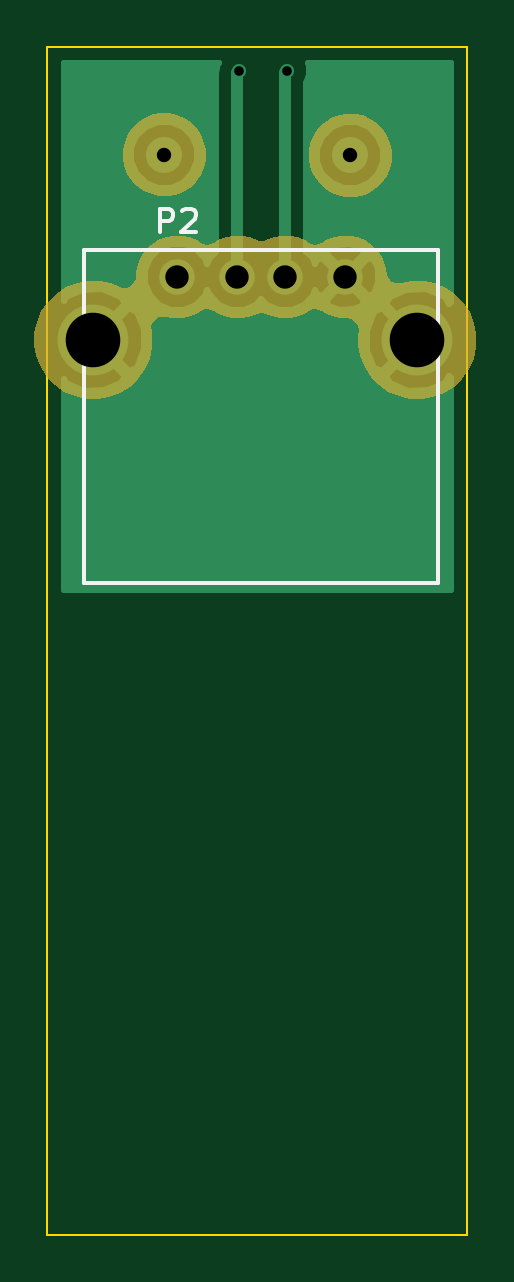
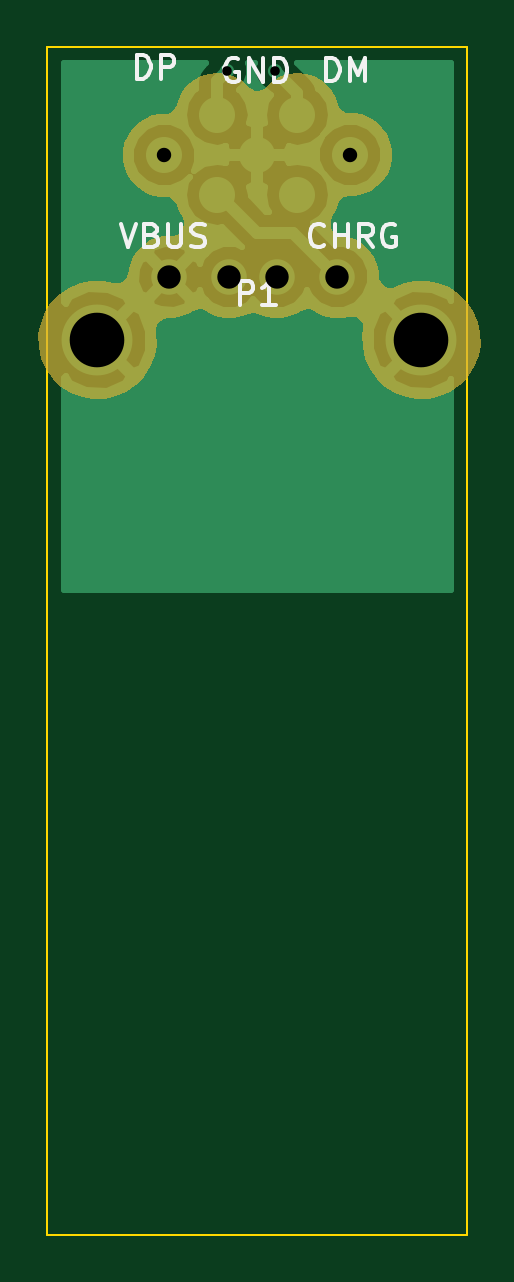
Circuit board: 8 layer files. Board 17.8 x 50.3 mm.
- bottom_copper: fp2_usb_breakout-B_Cu.gbr (14728 bytes)
- bottom_mask: fp2_usb_breakout-B_Mask.gbr (6835 bytes)
- bottom_silk: fp2_usb_breakout-B_SilkS.gbr (5405 bytes)
- outline: fp2_usb_breakout-Edge_Cuts.gbr (513 bytes)
- top_copper: fp2_usb_breakout-F_Cu.gbr (10156 bytes)
- top_mask: fp2_usb_breakout-F_Mask.gbr (6698 bytes)
- top_silk: fp2_usb_breakout-F_SilkS.gbr (1113 bytes)
- drill: fp2_usb_breakout.drl (379 bytes)

=== bottom_copper: fp2_usb_breakout-B_Cu.gbr (14728 bytes, source omitted) ===
=== bottom_mask: fp2_usb_breakout-B_Mask.gbr ===
G04 #@! TF.FileFunction,Soldermask,Bot*
%FSLAX46Y46*%
G04 Gerber Fmt 4.6, Leading zero omitted, Abs format (unit mm)*
G04 Created by KiCad (PCBNEW 0.[number-redacted]+6132~28~ubuntu15.04.1-product) date Thu 03 Sep 2015 23:07:28 CEST*
%MOMM*%
G01*
G04 APERTURE LIST*
%ADD10C,0.100000*%
G04 APERTURE END LIST*
D10*
G36*
X150230127Y-96365172D02*
X150571866Y-96403504D01*
X150899652Y-96507484D01*
X151200998Y-96673150D01*
X151464427Y-96894193D01*
X151505797Y-96945647D01*
X151605906Y-97039366D01*
X151731339Y-97103099D01*
X151869562Y-97129365D01*
X152009630Y-97116082D01*
X152140452Y-97064304D01*
X152275897Y-96950487D01*
X152336909Y-96876736D01*
X152603398Y-96659393D01*
X152907028Y-96497950D01*
X153236233Y-96398557D01*
X153578474Y-96365000D01*
X153595526Y-96365000D01*
X153620127Y-96365172D01*
X153961866Y-96403504D01*
X154289652Y-96507484D01*
X154590998Y-96673150D01*
X154854427Y-96894193D01*
X155069905Y-97162194D01*
X155229224Y-97466943D01*
X155306987Y-97731160D01*
X155365113Y-97858776D01*
X155456795Y-97965500D01*
X155574579Y-98042456D01*
X155709140Y-98083552D01*
X155782962Y-98089553D01*
X156012070Y-98091152D01*
X156350567Y-98160636D01*
X156669114Y-98294540D01*
X156955593Y-98487773D01*
X157199073Y-98732959D01*
X157390300Y-99020779D01*
X157521979Y-99340256D01*
X157588412Y-99675768D01*
X157588411Y-99675867D01*
X157589076Y-99679227D01*
X157583565Y-100073906D01*
X157582806Y-100077245D01*
X157582805Y-100077345D01*
X157507029Y-100410872D01*
X157366480Y-100726550D01*
X157167298Y-101008910D01*
X156917057Y-101247211D01*
X156625302Y-101432364D01*
X156303133Y-101557326D01*
X155962833Y-101617329D01*
X155780395Y-101613508D01*
X155640714Y-101630382D01*
X155511264Y-101685502D01*
X155402296Y-101774503D01*
X155322437Y-101890339D01*
X155292634Y-101964673D01*
X155219849Y-102199802D01*
X155056290Y-102502298D01*
X155055442Y-102503323D01*
X155050705Y-102512084D01*
X155001865Y-102644031D01*
X154991718Y-102784361D01*
X155021068Y-102921962D01*
X155087591Y-103045938D01*
X155186019Y-103146474D01*
X155308559Y-103215607D01*
X155487037Y-103249884D01*
X155797832Y-103252055D01*
X156134132Y-103321087D01*
X156450611Y-103454122D01*
X156735230Y-103646100D01*
X156977133Y-103889698D01*
X157167121Y-104175653D01*
X157297944Y-104493053D01*
X157371418Y-104864122D01*
X157417893Y-104996921D01*
X157499525Y-105111515D01*
X157609850Y-105198830D01*
X157740132Y-105251952D01*
X157880055Y-105266675D01*
X157955586Y-105258149D01*
X158434293Y-105166831D01*
X158924533Y-105170254D01*
X159404779Y-105268834D01*
X159856720Y-105458813D01*
X160263162Y-105732961D01*
X160608608Y-106080827D01*
X160879914Y-106489176D01*
X161066734Y-106942434D01*
X161161274Y-107419897D01*
X161161273Y-107419999D01*
X161161937Y-107423355D01*
X161154118Y-107983313D01*
X161153360Y-107986647D01*
X161153359Y-107986752D01*
X161045524Y-108461389D01*
X160846122Y-108909252D01*
X160563521Y-109309865D01*
X160208493Y-109647954D01*
X159794561Y-109910643D01*
X159337482Y-110087932D01*
X158854676Y-110173064D01*
X158364532Y-110162797D01*
X157885716Y-110057522D01*
X157436460Y-109861247D01*
X157033891Y-109581455D01*
X156693334Y-109228798D01*
X156427757Y-108816702D01*
X156247283Y-108360878D01*
X156158783Y-107878675D01*
X156165627Y-107388476D01*
X156172096Y-107358044D01*
X156181694Y-107217676D01*
X156151808Y-107080190D01*
X156084801Y-106956474D01*
X155985982Y-106856324D01*
X155863173Y-106787669D01*
X155693492Y-106754197D01*
X155405681Y-106748169D01*
X155070379Y-106674447D01*
X154755784Y-106537004D01*
X154630418Y-106449872D01*
X154504738Y-106386628D01*
X154366413Y-106360902D01*
X154226398Y-106374731D01*
X154077147Y-106438282D01*
X153867080Y-106571595D01*
X153547007Y-106695743D01*
X153208911Y-106755358D01*
X152865681Y-106748169D01*
X152530377Y-106674447D01*
X152266207Y-106559034D01*
X152130636Y-106521406D01*
X151989949Y-106523038D01*
X151884227Y-106562726D01*
X151880790Y-106553865D01*
X151515007Y-106695743D01*
X151176911Y-106755358D01*
X150833681Y-106748169D01*
X150498379Y-106674447D01*
X150183784Y-106537004D01*
X150058418Y-106449872D01*
X149932738Y-106386628D01*
X149794413Y-106360902D01*
X149654398Y-106374731D01*
X149505147Y-106438282D01*
X149295080Y-106571595D01*
X148975007Y-106695743D01*
X148636911Y-106755358D01*
X148293681Y-106748169D01*
X148013855Y-106686645D01*
X147873557Y-106676067D01*
X147735866Y-106704993D01*
X147611686Y-106771134D01*
X147510848Y-106869253D01*
X147441338Y-106991579D01*
X147408659Y-107128427D01*
X147416010Y-107272099D01*
X147445274Y-107419893D01*
X147445273Y-107419999D01*
X147445937Y-107423355D01*
X147438118Y-107983313D01*
X147437360Y-107986647D01*
X147437359Y-107986752D01*
X147329524Y-108461389D01*
X147130122Y-108909252D01*
X146847521Y-109309865D01*
X146492493Y-109647954D01*
X146078561Y-109910643D01*
X145621482Y-110087932D01*
X145138676Y-110173064D01*
X144648532Y-110162797D01*
X144169716Y-110057522D01*
X143720460Y-109861247D01*
X143317891Y-109581455D01*
X142977334Y-109228798D01*
X142711757Y-108816702D01*
X142531283Y-108360878D01*
X142442783Y-107878675D01*
X142449627Y-107388473D01*
X142551557Y-106908932D01*
X142744688Y-106458322D01*
X143021668Y-106053804D01*
X143371939Y-105710793D01*
X143782167Y-105442347D01*
X144236720Y-105258696D01*
X144718293Y-105166831D01*
X145208533Y-105170254D01*
X145688777Y-105268833D01*
X146057851Y-105423979D01*
X146193935Y-105459710D01*
X146334585Y-105456115D01*
X146468665Y-105413478D01*
X146585558Y-105335175D01*
X146676009Y-105227406D01*
X146732855Y-105098705D01*
X146751561Y-104970031D01*
X146753860Y-104805400D01*
X146825238Y-104469594D01*
X146960483Y-104154042D01*
X147154439Y-103870778D01*
X147399727Y-103630574D01*
X147686992Y-103442594D01*
X148005306Y-103313986D01*
X148384345Y-103241680D01*
X148517465Y-103196134D01*
X148632626Y-103115304D01*
X148720709Y-103005592D01*
X148774739Y-102875683D01*
X148790439Y-102735866D01*
X148766565Y-102597210D01*
X148733756Y-102518888D01*
X148714881Y-102482784D01*
X148714095Y-102481806D01*
X148554776Y-102177057D01*
X148486196Y-101944041D01*
X148428070Y-101816424D01*
X148336389Y-101709701D01*
X148218604Y-101632744D01*
X148017203Y-101585745D01*
X147747361Y-101580093D01*
X147409868Y-101505890D01*
X147093223Y-101367551D01*
X146809473Y-101170340D01*
X146569434Y-100921772D01*
X146382247Y-100631313D01*
X146255041Y-100310030D01*
X146192662Y-99970153D01*
X146197487Y-99624641D01*
X146269331Y-99286640D01*
X146405457Y-98969033D01*
X146600684Y-98683913D01*
X146847568Y-98442146D01*
X147136712Y-98252935D01*
X147457101Y-98123489D01*
X147796531Y-98058740D01*
X148001431Y-98060170D01*
X148140862Y-98041347D01*
X148269530Y-97984425D01*
X148377245Y-97893910D01*
X148455478Y-97776970D01*
X148482183Y-97708994D01*
X148564151Y-97444198D01*
X148727710Y-97141702D01*
X148946909Y-96876736D01*
X149213398Y-96659393D01*
X149517028Y-96497950D01*
X149846233Y-96398557D01*
X150188474Y-96365000D01*
X150205526Y-96365000D01*
X150230127Y-96365172D01*
X150230127Y-96365172D01*
G37*
M02*

=== bottom_silk: fp2_usb_breakout-B_SilkS.gbr ===
G04 #@! TF.FileFunction,Legend,Bot*
%FSLAX46Y46*%
G04 Gerber Fmt 4.6, Leading zero omitted, Abs format (unit mm)*
G04 Created by KiCad (PCBNEW 0.[number-redacted]+6132~28~ubuntu15.04.1-product) date Thu 03 Sep 2015 23:07:28 CEST*
%MOMM*%
G01*
G04 APERTURE LIST*
%ADD10C,0.100000*%
%ADD11C,0.150000*%
G04 APERTURE END LIST*
D10*
D11*
X152640095Y-106174381D02*
X152640095Y-105174381D01*
X152259142Y-105174381D01*
X152163904Y-105222000D01*
X152116285Y-105269619D01*
X152068666Y-105364857D01*
X152068666Y-105507714D01*
X152116285Y-105602952D01*
X152163904Y-105650571D01*
X152259142Y-105698190D01*
X152640095Y-105698190D01*
X151116285Y-106174381D02*
X151687714Y-106174381D01*
X151402000Y-106174381D02*
X151402000Y-105174381D01*
X151497238Y-105317238D01*
X151592476Y-105412476D01*
X151687714Y-105460095D01*
X148985333Y-96724381D02*
X148985333Y-95724381D01*
X148747238Y-95724381D01*
X148604380Y-95772000D01*
X148509142Y-95867238D01*
X148461523Y-95962476D01*
X148413904Y-96152952D01*
X148413904Y-96295810D01*
X148461523Y-96486286D01*
X148509142Y-96581524D01*
X148604380Y-96676762D01*
X148747238Y-96724381D01*
X148985333Y-96724381D01*
X147985333Y-96724381D02*
X147985333Y-95724381D01*
X147651999Y-96438667D01*
X147318666Y-95724381D01*
X147318666Y-96724381D01*
X156983905Y-96604381D02*
X156983905Y-95604381D01*
X156745810Y-95604381D01*
X156602952Y-95652000D01*
X156507714Y-95747238D01*
X156460095Y-95842476D01*
X156412476Y-96032952D01*
X156412476Y-96175810D01*
X156460095Y-96366286D01*
X156507714Y-96461524D01*
X156602952Y-96556762D01*
X156745810Y-96604381D01*
X156983905Y-96604381D01*
X155983905Y-96604381D02*
X155983905Y-95604381D01*
X155602952Y-95604381D01*
X155507714Y-95652000D01*
X155460095Y-95699619D01*
X155412476Y-95794857D01*
X155412476Y-95937714D01*
X155460095Y-96032952D01*
X155507714Y-96080571D01*
X155602952Y-96128190D01*
X155983905Y-96128190D01*
X152713904Y-95792000D02*
X152809142Y-95744381D01*
X152951999Y-95744381D01*
X153094857Y-95792000D01*
X153190095Y-95887238D01*
X153237714Y-95982476D01*
X153285333Y-96172952D01*
X153285333Y-96315810D01*
X153237714Y-96506286D01*
X153190095Y-96601524D01*
X153094857Y-96696762D01*
X152951999Y-96744381D01*
X152856761Y-96744381D01*
X152713904Y-96696762D01*
X152666285Y-96649143D01*
X152666285Y-96315810D01*
X152856761Y-96315810D01*
X152237714Y-96744381D02*
X152237714Y-95744381D01*
X151666285Y-96744381D01*
X151666285Y-95744381D01*
X151190095Y-96744381D02*
X151190095Y-95744381D01*
X150952000Y-95744381D01*
X150809142Y-95792000D01*
X150713904Y-95887238D01*
X150666285Y-95982476D01*
X150618666Y-96172952D01*
X150618666Y-96315810D01*
X150666285Y-96506286D01*
X150713904Y-96601524D01*
X150809142Y-96696762D01*
X150952000Y-96744381D01*
X151190095Y-96744381D01*
X149056285Y-103659143D02*
X149103904Y-103706762D01*
X149246761Y-103754381D01*
X149341999Y-103754381D01*
X149484857Y-103706762D01*
X149580095Y-103611524D01*
X149627714Y-103516286D01*
X149675333Y-103325810D01*
X149675333Y-103182952D01*
X149627714Y-102992476D01*
X149580095Y-102897238D01*
X149484857Y-102802000D01*
X149341999Y-102754381D01*
X149246761Y-102754381D01*
X149103904Y-102802000D01*
X149056285Y-102849619D01*
X148627714Y-103754381D02*
X148627714Y-102754381D01*
X148627714Y-103230571D02*
X148056285Y-103230571D01*
X148056285Y-103754381D02*
X148056285Y-102754381D01*
X147008666Y-103754381D02*
X147342000Y-103278190D01*
X147580095Y-103754381D02*
X147580095Y-102754381D01*
X147199142Y-102754381D01*
X147103904Y-102802000D01*
X147056285Y-102849619D01*
X147008666Y-102944857D01*
X147008666Y-103087714D01*
X147056285Y-103182952D01*
X147103904Y-103230571D01*
X147199142Y-103278190D01*
X147580095Y-103278190D01*
X146056285Y-102802000D02*
X146151523Y-102754381D01*
X146294380Y-102754381D01*
X146437238Y-102802000D01*
X146532476Y-102897238D01*
X146580095Y-102992476D01*
X146627714Y-103182952D01*
X146627714Y-103325810D01*
X146580095Y-103516286D01*
X146532476Y-103611524D01*
X146437238Y-103706762D01*
X146294380Y-103754381D01*
X146199142Y-103754381D01*
X146056285Y-103706762D01*
X146008666Y-103659143D01*
X146008666Y-103325810D01*
X146199142Y-103325810D01*
X157685333Y-102754381D02*
X157352000Y-103754381D01*
X157018666Y-102754381D01*
X156351999Y-103230571D02*
X156209142Y-103278190D01*
X156161523Y-103325810D01*
X156113904Y-103421048D01*
X156113904Y-103563905D01*
X156161523Y-103659143D01*
X156209142Y-103706762D01*
X156304380Y-103754381D01*
X156685333Y-103754381D01*
X156685333Y-102754381D01*
X156351999Y-102754381D01*
X156256761Y-102802000D01*
X156209142Y-102849619D01*
X156161523Y-102944857D01*
X156161523Y-103040095D01*
X156209142Y-103135333D01*
X156256761Y-103182952D01*
X156351999Y-103230571D01*
X156685333Y-103230571D01*
X155685333Y-102754381D02*
X155685333Y-103563905D01*
X155637714Y-103659143D01*
X155590095Y-103706762D01*
X155494857Y-103754381D01*
X155304380Y-103754381D01*
X155209142Y-103706762D01*
X155161523Y-103659143D01*
X155113904Y-103563905D01*
X155113904Y-102754381D01*
X154685333Y-103706762D02*
X154542476Y-103754381D01*
X154304380Y-103754381D01*
X154209142Y-103706762D01*
X154161523Y-103659143D01*
X154113904Y-103563905D01*
X154113904Y-103468667D01*
X154161523Y-103373429D01*
X154209142Y-103325810D01*
X154304380Y-103278190D01*
X154494857Y-103230571D01*
X154590095Y-103182952D01*
X154637714Y-103135333D01*
X154685333Y-103040095D01*
X154685333Y-102944857D01*
X154637714Y-102849619D01*
X154590095Y-102802000D01*
X154494857Y-102754381D01*
X154256761Y-102754381D01*
X154113904Y-102802000D01*
M02*

=== outline: fp2_usb_breakout-Edge_Cuts.gbr ===
G04 #@! TF.FileFunction,Profile,NP*
%FSLAX46Y46*%
G04 Gerber Fmt 4.6, Leading zero omitted, Abs format (unit mm)*
G04 Created by KiCad (PCBNEW 0.[number-redacted]+6132~28~ubuntu15.04.1-product) date Thu 03 Sep 2015 23:07:28 CEST*
%MOMM*%
G01*
G04 APERTURE LIST*
%ADD10C,0.100000*%
G04 APERTURE END LIST*
D10*
X160782000Y-95250000D02*
X160782000Y-145542000D01*
X143002000Y-95250000D02*
X160782000Y-95250000D01*
X143002000Y-145542000D02*
X160782000Y-145542000D01*
X143002000Y-95250000D02*
X143002000Y-145542000D01*
M02*

=== top_copper: fp2_usb_breakout-F_Cu.gbr (10156 bytes, source omitted) ===
=== top_mask: fp2_usb_breakout-F_Mask.gbr ===
G04 #@! TF.FileFunction,Soldermask,Top*
%FSLAX46Y46*%
G04 Gerber Fmt 4.6, Leading zero omitted, Abs format (unit mm)*
G04 Created by KiCad (PCBNEW 0.[number-redacted]+6132~28~ubuntu15.04.1-product) date Thu 03 Sep 2015 23:07:28 CEST*
%MOMM*%
G01*
G04 APERTURE LIST*
%ADD10C,0.100000*%
G04 APERTURE END LIST*
D10*
G36*
X155797832Y-103252055D02*
X156134132Y-103321087D01*
X156450611Y-103454122D01*
X156735230Y-103646100D01*
X156977133Y-103889698D01*
X157167121Y-104175653D01*
X157297944Y-104493053D01*
X157371418Y-104864122D01*
X157417893Y-104996921D01*
X157499525Y-105111515D01*
X157609850Y-105198830D01*
X157740132Y-105251952D01*
X157880055Y-105266675D01*
X157955586Y-105258149D01*
X158434293Y-105166831D01*
X158924533Y-105170254D01*
X159404779Y-105268834D01*
X159856720Y-105458813D01*
X160263162Y-105732961D01*
X160608608Y-106080827D01*
X160879914Y-106489176D01*
X161066734Y-106942434D01*
X161161274Y-107419897D01*
X161161273Y-107419999D01*
X161161937Y-107423355D01*
X161154118Y-107983313D01*
X161153360Y-107986647D01*
X161153359Y-107986752D01*
X161045524Y-108461389D01*
X160846122Y-108909252D01*
X160563521Y-109309865D01*
X160208493Y-109647954D01*
X159794561Y-109910643D01*
X159337482Y-110087932D01*
X158854676Y-110173064D01*
X158364532Y-110162797D01*
X157885716Y-110057522D01*
X157436460Y-109861247D01*
X157033891Y-109581455D01*
X156693334Y-109228798D01*
X156427757Y-108816702D01*
X156247283Y-108360878D01*
X156158783Y-107878675D01*
X156165627Y-107388476D01*
X156172096Y-107358044D01*
X156181694Y-107217676D01*
X156151808Y-107080190D01*
X156084801Y-106956474D01*
X155985982Y-106856324D01*
X155863173Y-106787669D01*
X155693492Y-106754197D01*
X155405681Y-106748169D01*
X155070379Y-106674447D01*
X154755784Y-106537004D01*
X154630418Y-106449872D01*
X154504738Y-106386628D01*
X154366413Y-106360902D01*
X154226398Y-106374731D01*
X154077147Y-106438282D01*
X153867080Y-106571595D01*
X153547007Y-106695743D01*
X153208911Y-106755358D01*
X152865681Y-106748169D01*
X152530377Y-106674447D01*
X152266207Y-106559034D01*
X152130636Y-106521406D01*
X151989949Y-106523038D01*
X151884227Y-106562726D01*
X151880790Y-106553865D01*
X151515007Y-106695743D01*
X151176911Y-106755358D01*
X150833681Y-106748169D01*
X150498379Y-106674447D01*
X150183784Y-106537004D01*
X150058418Y-106449872D01*
X149932738Y-106386628D01*
X149794413Y-106360902D01*
X149654398Y-106374731D01*
X149505147Y-106438282D01*
X149295080Y-106571595D01*
X148975007Y-106695743D01*
X148636911Y-106755358D01*
X148293681Y-106748169D01*
X148013855Y-106686645D01*
X147873557Y-106676067D01*
X147735866Y-106704993D01*
X147611686Y-106771134D01*
X147510848Y-106869253D01*
X147441338Y-106991579D01*
X147408659Y-107128427D01*
X147416010Y-107272099D01*
X147445274Y-107419893D01*
X147445273Y-107419999D01*
X147445937Y-107423355D01*
X147438118Y-107983313D01*
X147437360Y-107986647D01*
X147437359Y-107986752D01*
X147329524Y-108461389D01*
X147130122Y-108909252D01*
X146847521Y-109309865D01*
X146492493Y-109647954D01*
X146078561Y-109910643D01*
X145621482Y-110087932D01*
X145138676Y-110173064D01*
X144648532Y-110162797D01*
X144169716Y-110057522D01*
X143720460Y-109861247D01*
X143317891Y-109581455D01*
X142977334Y-109228798D01*
X142711757Y-108816702D01*
X142531283Y-108360878D01*
X142442783Y-107878675D01*
X142449627Y-107388473D01*
X142551557Y-106908932D01*
X142744688Y-106458322D01*
X143021668Y-106053804D01*
X143371939Y-105710793D01*
X143782167Y-105442347D01*
X144236720Y-105258696D01*
X144718293Y-105166831D01*
X145208533Y-105170254D01*
X145688777Y-105268833D01*
X146057851Y-105423979D01*
X146193935Y-105459710D01*
X146334585Y-105456115D01*
X146468665Y-105413478D01*
X146585558Y-105335175D01*
X146676009Y-105227406D01*
X146732855Y-105098705D01*
X146751561Y-104970031D01*
X146753860Y-104805400D01*
X146825238Y-104469594D01*
X146960483Y-104154042D01*
X147154439Y-103870778D01*
X147399727Y-103630574D01*
X147686992Y-103442594D01*
X148005302Y-103313988D01*
X148342533Y-103249657D01*
X148685832Y-103252055D01*
X149022132Y-103321087D01*
X149338608Y-103454121D01*
X149491992Y-103557580D01*
X149618544Y-103619062D01*
X149757214Y-103642854D01*
X149897022Y-103627072D01*
X150045370Y-103561444D01*
X150226995Y-103442592D01*
X150545302Y-103313988D01*
X150882533Y-103249657D01*
X151225832Y-103252055D01*
X151562130Y-103321086D01*
X151861064Y-103446747D01*
X151997148Y-103482478D01*
X152137798Y-103478883D01*
X152242127Y-103449408D01*
X152577304Y-103313988D01*
X152914533Y-103249657D01*
X153257832Y-103252055D01*
X153594132Y-103321087D01*
X153910608Y-103454121D01*
X154063992Y-103557580D01*
X154190544Y-103619062D01*
X154329214Y-103642854D01*
X154469022Y-103627072D01*
X154617370Y-103561444D01*
X154798995Y-103442592D01*
X155117302Y-103313988D01*
X155454533Y-103249657D01*
X155797832Y-103252055D01*
X155797832Y-103252055D01*
G37*
G36*
X156012070Y-98091152D02*
X156350567Y-98160636D01*
X156669114Y-98294540D01*
X156955593Y-98487773D01*
X157199073Y-98732959D01*
X157390300Y-99020779D01*
X157521979Y-99340256D01*
X157588412Y-99675768D01*
X157588411Y-99675867D01*
X157589076Y-99679227D01*
X157583565Y-100073906D01*
X157582806Y-100077245D01*
X157582805Y-100077345D01*
X157507029Y-100410872D01*
X157366480Y-100726550D01*
X157167298Y-101008910D01*
X156917057Y-101247211D01*
X156625302Y-101432364D01*
X156303133Y-101557326D01*
X155962833Y-101617329D01*
X155617361Y-101610093D01*
X155279868Y-101535890D01*
X154963223Y-101397551D01*
X154679473Y-101200340D01*
X154439434Y-100951772D01*
X154252247Y-100661313D01*
X154125041Y-100340030D01*
X154062662Y-100000153D01*
X154067487Y-99654641D01*
X154139331Y-99316640D01*
X154275457Y-98999033D01*
X154470684Y-98713913D01*
X154717568Y-98472146D01*
X155006712Y-98282935D01*
X155327101Y-98153489D01*
X155666531Y-98088740D01*
X156012070Y-98091152D01*
X156012070Y-98091152D01*
G37*
G36*
X148142070Y-98061152D02*
X148480567Y-98130636D01*
X148799114Y-98264540D01*
X149085593Y-98457773D01*
X149329073Y-98702959D01*
X149520300Y-98990779D01*
X149651979Y-99310256D01*
X149718412Y-99645768D01*
X149718411Y-99645867D01*
X149719076Y-99649227D01*
X149713565Y-100043906D01*
X149712806Y-100047245D01*
X149712805Y-100047345D01*
X149637029Y-100380872D01*
X149496480Y-100696550D01*
X149297298Y-100978910D01*
X149047057Y-101217211D01*
X148755302Y-101402364D01*
X148433133Y-101527326D01*
X148092833Y-101587329D01*
X147747361Y-101580093D01*
X147409868Y-101505890D01*
X147093223Y-101367551D01*
X146809473Y-101170340D01*
X146569434Y-100921772D01*
X146382247Y-100631313D01*
X146255041Y-100310030D01*
X146192662Y-99970153D01*
X146197487Y-99624641D01*
X146269331Y-99286640D01*
X146405457Y-98969033D01*
X146600684Y-98683913D01*
X146847568Y-98442146D01*
X147136712Y-98252935D01*
X147457101Y-98123489D01*
X147796531Y-98058740D01*
X148142070Y-98061152D01*
X148142070Y-98061152D01*
G37*
M02*

=== top_silk: fp2_usb_breakout-F_SilkS.gbr ===
G04 #@! TF.FileFunction,Legend,Top*
%FSLAX46Y46*%
G04 Gerber Fmt 4.6, Leading zero omitted, Abs format (unit mm)*
G04 Created by KiCad (PCBNEW 0.[number-redacted]+6132~28~ubuntu15.04.1-product) date Thu 03 Sep 2015 23:07:28 CEST*
%MOMM*%
G01*
G04 APERTURE LIST*
%ADD10C,0.100000*%
%ADD11C,0.150000*%
G04 APERTURE END LIST*
D10*
D11*
X159550960Y-103858480D02*
X159550960Y-117955480D01*
X144564960Y-117955480D02*
X144564960Y-103858480D01*
X159550960Y-103858480D02*
X144564960Y-103858480D01*
X159550960Y-117955480D02*
X144564960Y-117955480D01*
X147763005Y-103105981D02*
X147763005Y-102105981D01*
X148143958Y-102105981D01*
X148239196Y-102153600D01*
X148286815Y-102201219D01*
X148334434Y-102296457D01*
X148334434Y-102439314D01*
X148286815Y-102534552D01*
X148239196Y-102582171D01*
X148143958Y-102629790D01*
X147763005Y-102629790D01*
X148715386Y-102201219D02*
X148763005Y-102153600D01*
X148858243Y-102105981D01*
X149096339Y-102105981D01*
X149191577Y-102153600D01*
X149239196Y-102201219D01*
X149286815Y-102296457D01*
X149286815Y-102391695D01*
X149239196Y-102534552D01*
X148667767Y-103105981D01*
X149286815Y-103105981D01*
M02*

=== drill: fp2_usb_breakout.drl ===
M48
;DRILL file {KiCad 0.[number-redacted]+6132~28~ubuntu15.04.1-product} date Thu 03 Sep 2015 23:07:35 CEST
;FORMAT={-:-/ absolute / inch / decimal}
FMAT,2
INCH,TZ
T1C0.016
T2C0.024
T3C0.039
T4C0.091
%
G90
G05
M72
T1
X5.95Y-3.79
X6.03Y-3.79
T2
X5.8251Y-3.93
X6.1349Y-3.9312
T3
X5.8465Y-4.1339
X5.9465Y-4.1339
X6.0265Y-4.1339
X6.1265Y-4.1339
T4
X5.7065Y-4.2389
X6.2465Y-4.2389
T0
M30

